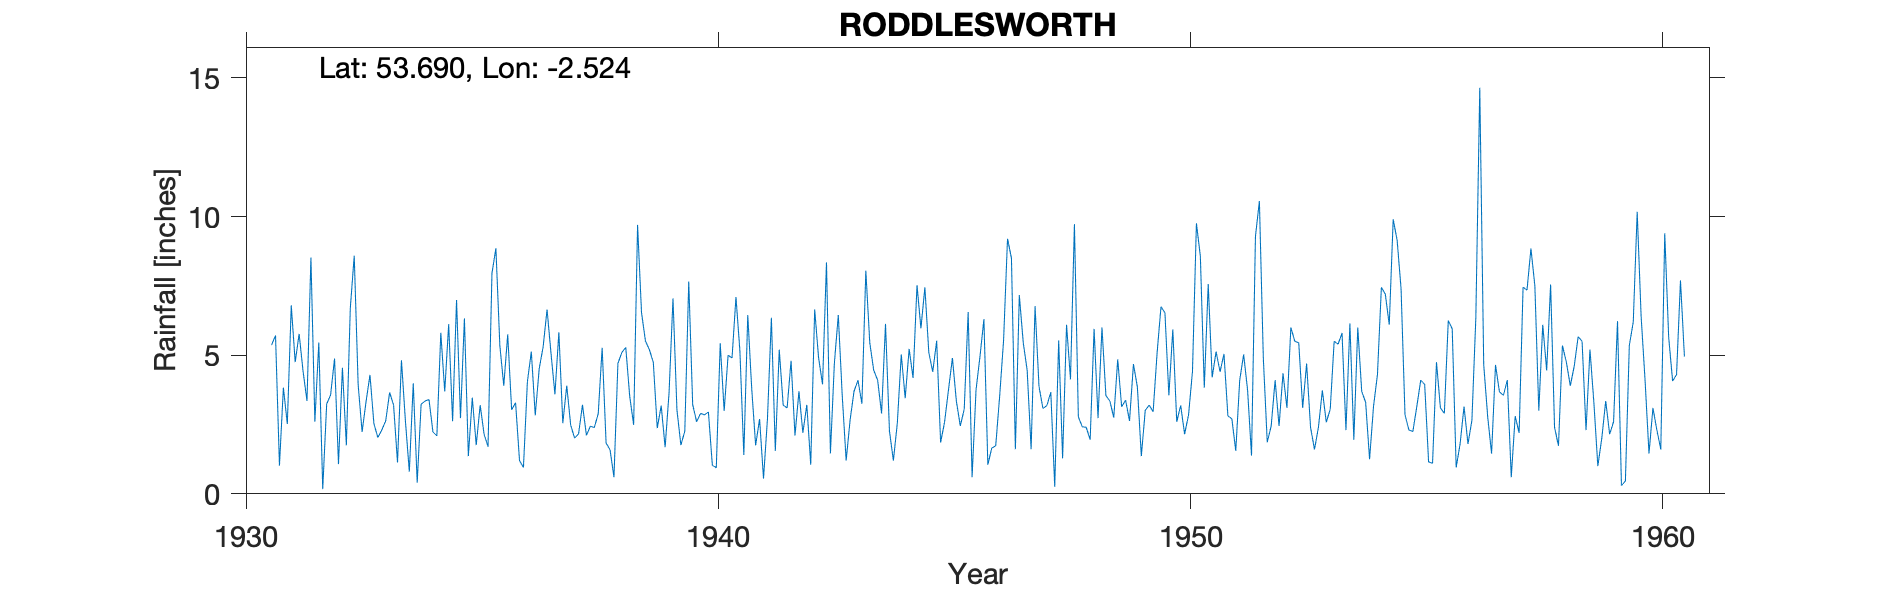

The data file committed next to this chart (first rows):
RODDLESWORTH, , , , , , , , , , , , , , , , , , , , , , , 
Grid ref, SD655216, Long, -2.524, Lat, 53.69, Elevation, 725, ft, , , , , , , , , , , , , , , 
Station no, 2940/5, , , , , , , , , , , , , , , , , , , , , , 
, 1931, 1932, 1933, 1934, 1935, 1936, 1937, 1938, 1939, 1940, 1941, 1942, 1943, 1944, 1945, 1946, 1947, 1948, 1949, 1950, 1951, 1952, 1953
January, 5.37, 5.46, 3.32, 3.99, 2.73, 5.75, 3.59, 5.27, 5.2, 2.6, 1.4, 4.8, 6.45, 6.13, 4.4, 4.95, 4.45, 9.73, 3.14, 3.55, 5.13, 4.9, 2.4
February, 5.71, 0.17, 4.29, 0.4, 6.33, 3.03, 5.83, 1.83, 4.74, 2.9, 6.45, 2.1, 3.55, 2.27, 5.52, 6.3, 1.61, 2.77, 3.38, 5.93, 4.4, 1.86, 1.6
March, 1.02, 3.24, 2.53, 3.23, 1.36, 3.29, 2.55, 1.59, 2.37, 2.85, 3.8, 3.7, 1.2, 1.2, 1.85, 1.05, 6.77, 2.42, 2.63, 2.6, 5.05, 2.45, 2.4
April, 3.83, 3.57, 2.03, 3.35, 3.47, 1.2, 3.9, 0.6, 3.18, 2.95, 1.75, 2.2, 2.66, 2.55, 2.58, 1.65, 3.87, 2.4, 4.68, 3.19, 2.81, 4.1, 3.73
May, 2.52, 4.88, 2.3, 3.4, 1.76, 0.95, 2.48, 4.7, 1.68, 1.03, 2.7, 3.21, 3.7, 5.03, 3.75, 1.73, 3.08, 1.95, 3.85, 2.15, 2.71, 2.45, 2.58
June, 6.8, 1.07, 2.63, 2.23, 3.2, 4.04, 2.01, 5.1, 3.65, 0.94, 0.55, 1.05, 4.1, 3.45, 4.9, 3.52, 3.18, 5.95, 1.36, 2.85, 1.55, 4.35, 3.05
July, 4.75, 4.55, 3.66, 2.09, 2.15, 5.13, 2.16, 5.28, 7.05, 5.43, 2.7, 6.65, 3.25, 5.23, 3.35, 5.53, 3.67, 2.73, 3.01, 4.42, 4.1, 3.1, 5.5
August, 5.77, 1.75, 3.2, 5.81, 1.7, 2.83, 3.21, 3.52, 3.03, 2.99, 6.35, 4.9, 8.05, 4.18, 2.45, 9.2, 0.25, 6, 3.2, 9.76, 5.03, 6, 5.4
September, 4.42, 6.69, 1.13, 3.69, 7.96, 4.51, 2.11, 2.49, 1.76, 5, 1.55, 3.95, 5.45, 7.53, 3.05, 8.5, 5.53, 3.54, 2.96, 8.57, 3.74, 5.5, 5.8
October, 3.35, 8.59, 4.82, 6.12, 8.86, 5.3, 2.44, 9.7, 2.26, 4.9, 5.2, 8.35, 4.46, 5.97, 6.56, 1.61, 1.28, 3.35, 5.06, 3.83, 1.38, 5.45, 2.3
November, 8.52, 3.93, 2.64, 2.62, 5.35, 6.65, 2.39, 6.54, 7.66, 7.1, 3.2, 1.46, 4.1, 7.45, 0.6, 7.17, 6.1, 2.75, 6.75, 7.57, 9.29, 3.1, 6.15
December, 2.6, 2.23, 0.8, 6.99, 3.9, 5.07, 2.89, 5.51, 3.22, 5.15, 3.1, 4.7, 2.9, 5.1, 3.75, 5.45, 4.13, 4.85, 6.53, 4.2, 10.56, 4.7, 1.95
Total, 54.66, 46.13, 33.35, 43.92, 48.77, 47.75, 35.56, 52.13, 45.8, 43.84, 38.75, 47.07, 49.87, 56.09, 42.76, 56.66, 43.92, 48.44, 46.55, 58.62, 55.75, 47.96, 42.86
1930s split across two records due to st…, , , , , , , , , , , , , , , , , , , , , , , 
12461, RODDLESWORTH, 01/01/1931, Current, , , , , , , , , , , , , , , , , , , , 
